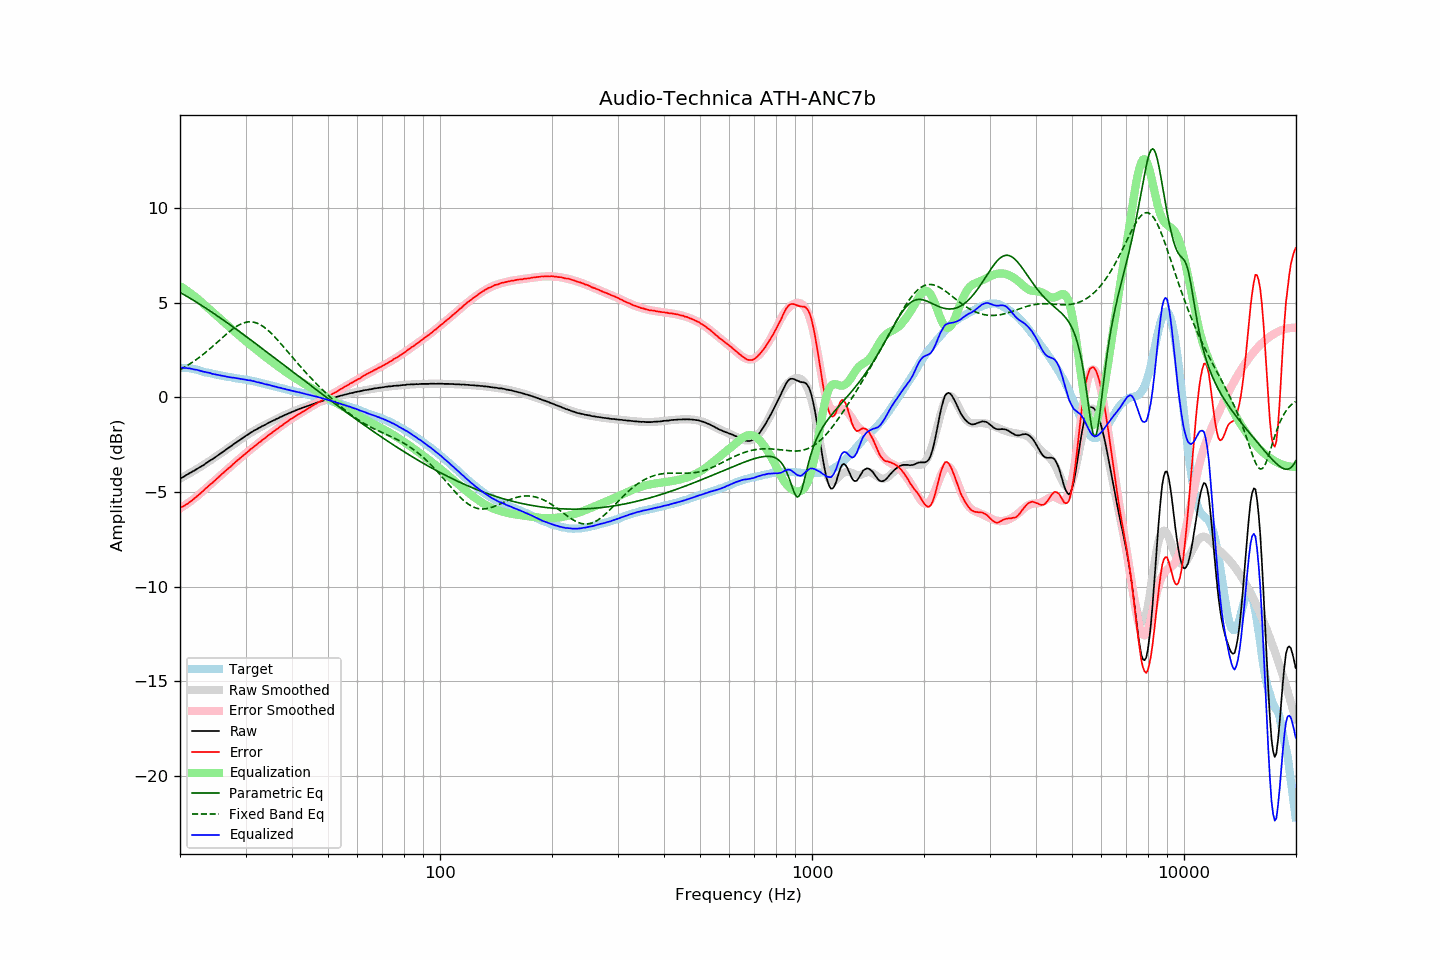

The data file committed next to this chart (first rows):
frequency, raw, error, smoothed, error_smoothed, equalization, parametric_eq, fixed_band_eq, equalized_raw, equalized_smoothed, target
20.00, -4.29, -5.85, -4.30, -5.87, 5.87, 5.54, 1.46, 1.58, 1.58, 1.55
20.20, -4.25, -5.81, -4.25, -5.82, 5.82, 5.49, 1.50, 1.57, 1.57, 1.55
20.40, -4.21, -5.76, -4.20, -5.76, 5.76, 5.44, 1.55, 1.55, 1.56, 1.55
20.61, -4.16, -5.72, -4.16, -5.71, 5.71, 5.39, 1.60, 1.54, 1.55, 1.55
20.81, -4.10, -5.65, -4.11, -5.65, 5.65, 5.35, 1.65, 1.55, 1.54, 1.55
21.02, -4.06, -5.61, -4.06, -5.59, 5.59, 5.30, 1.70, 1.53, 1.53, 1.55
21.23, -4.00, -5.53, -4.01, -5.53, 5.53, 5.24, 1.75, 1.53, 1.52, 1.53
21.44, -3.96, -5.48, -3.96, -5.47, 5.47, 5.19, 1.81, 1.50, 1.50, 1.52
21.66, -3.91, -5.41, -3.92, -5.40, 5.40, 5.14, 1.87, 1.49, 1.49, 1.50
21.87, -3.87, -5.35, -3.87, -5.34, 5.34, 5.09, 1.92, 1.47, 1.47, 1.48
22.09, -3.81, -5.28, -3.81, -5.27, 5.27, 5.04, 1.98, 1.46, 1.46, 1.47
22.31, -3.76, -5.20, -3.76, -5.20, 5.20, 4.98, 2.04, 1.44, 1.44, 1.44
22.54, -3.71, -5.13, -3.71, -5.13, 5.13, 4.93, 2.11, 1.42, 1.42, 1.42
22.76, -3.66, -5.06, -3.66, -5.05, 5.05, 4.88, 2.17, 1.39, 1.39, 1.40
22.99, -3.61, -4.98, -3.61, -4.98, 4.98, 4.82, 2.24, 1.37, 1.37, 1.37
23.22, -3.56, -4.90, -3.55, -4.90, 4.90, 4.77, 2.31, 1.34, 1.35, 1.34
23.45, -3.49, -4.81, -3.50, -4.83, 4.83, 4.71, 2.38, 1.34, 1.33, 1.31
23.69, -3.44, -4.75, -3.44, -4.75, 4.75, 4.66, 2.45, 1.31, 1.31, 1.30
23.92, -3.38, -4.66, -3.39, -4.67, 4.67, 4.60, 2.52, 1.29, 1.29, 1.28
24.16, -3.32, -4.59, -3.33, -4.60, 4.60, 4.54, 2.59, 1.28, 1.27, 1.27
24.40, -3.28, -4.53, -3.27, -4.52, 4.52, 4.49, 2.66, 1.24, 1.25, 1.25
24.65, -3.22, -4.45, -3.22, -4.44, 4.44, 4.43, 2.74, 1.22, 1.23, 1.23
24.89, -3.16, -4.37, -3.16, -4.37, 4.37, 4.37, 2.82, 1.21, 1.21, 1.21
25.14, -3.10, -4.30, -3.10, -4.29, 4.29, 4.31, 2.89, 1.19, 1.19, 1.20
25.39, -3.04, -4.22, -3.04, -4.22, 4.22, 4.25, 2.97, 1.18, 1.18, 1.18
25.65, -2.98, -4.15, -2.98, -4.14, 4.14, 4.20, 3.04, 1.16, 1.16, 1.17
25.91, -2.92, -4.06, -2.92, -4.07, 4.07, 4.14, 3.12, 1.14, 1.14, 1.14
26.16, -2.86, -3.99, -2.86, -3.99, 3.99, 4.08, 3.20, 1.13, 1.13, 1.12
26.43, -2.80, -3.92, -2.80, -3.92, 3.92, 4.02, 3.27, 1.11, 1.11, 1.11
26.69, -2.74, -3.83, -2.74, -3.84, 3.84, 3.96, 3.34, 1.10, 1.10, 1.09
26.96, -2.68, -3.76, -2.68, -3.76, 3.76, 3.90, 3.42, 1.08, 1.08, 1.08
27.23, -2.62, -3.69, -2.62, -3.69, 3.69, 3.84, 3.49, 1.06, 1.06, 1.07
27.50, -2.57, -3.63, -2.56, -3.61, 3.61, 3.78, 3.55, 1.04, 1.05, 1.06
27.77, -2.50, -3.54, -2.50, -3.54, 3.54, 3.71, 3.62, 1.04, 1.04, 1.04
28.05, -2.44, -3.47, -2.44, -3.47, 3.47, 3.65, 3.68, 1.02, 1.02, 1.02
28.33, -2.38, -3.38, -2.39, -3.39, 3.39, 3.59, 3.73, 1.01, 1.01, 1.00
28.62, -2.32, -3.31, -2.33, -3.32, 3.32, 3.53, 3.79, 1.00, 0.99, 0.99
28.90, -2.27, -3.25, -2.27, -3.25, 3.25, 3.47, 3.83, 0.98, 0.98, 0.98
29.19, -2.21, -3.17, -2.21, -3.18, 3.18, 3.41, 3.87, 0.96, 0.97, 0.96
29.48, -2.15, -3.11, -2.15, -3.10, 3.10, 3.34, 3.91, 0.95, 0.95, 0.96
29.78, -2.09, -3.04, -2.09, -3.03, 3.03, 3.28, 3.94, 0.94, 0.94, 0.94
30.08, -2.03, -2.96, -2.04, -2.96, 2.96, 3.22, 3.96, 0.93, 0.92, 0.93
30.38, -1.98, -2.89, -1.98, -2.89, 2.89, 3.16, 3.98, 0.91, 0.91, 0.91
30.68, -1.92, -2.82, -1.93, -2.82, 2.82, 3.09, 3.98, 0.90, 0.89, 0.90
30.99, -1.86, -2.74, -1.87, -2.75, 2.75, 3.03, 3.99, 0.89, 0.88, 0.87
31.30, -1.82, -2.69, -1.82, -2.68, 2.68, 2.97, 3.98, 0.86, 0.86, 0.86
31.61, -1.76, -2.61, -1.77, -2.61, 2.61, 2.90, 3.96, 0.85, 0.84, 0.85
31.93, -1.72, -2.55, -1.72, -2.55, 2.55, 2.84, 3.94, 0.82, 0.82, 0.83
32.24, -1.68, -2.48, -1.67, -2.48, 2.48, 2.78, 3.91, 0.80, 0.80, 0.79
32.57, -1.62, -2.40, -1.63, -2.41, 2.41, 2.71, 3.87, 0.79, 0.78, 0.78
32.89, -1.58, -2.35, -1.58, -2.34, 2.34, 2.65, 3.83, 0.76, 0.76, 0.77
33.22, -1.53, -2.27, -1.53, -2.28, 2.28, 2.58, 3.78, 0.74, 0.74, 0.74
33.55, -1.49, -2.21, -1.49, -2.21, 2.21, 2.52, 3.72, 0.72, 0.72, 0.72
33.89, -1.45, -2.15, -1.45, -2.14, 2.14, 2.45, 3.66, 0.69, 0.70, 0.70
34.23, -1.40, -2.08, -1.40, -2.08, 2.08, 2.39, 3.59, 0.68, 0.68, 0.68
34.57, -1.35, -2.01, -1.36, -2.01, 2.01, 2.33, 3.52, 0.66, 0.66, 0.65
34.92, -1.31, -1.94, -1.32, -1.95, 1.95, 2.26, 3.44, 0.64, 0.63, 0.63
35.27, -1.27, -1.89, -1.27, -1.89, 1.89, 2.20, 3.36, 0.61, 0.61, 0.62
35.62, -1.23, -1.82, -1.23, -1.82, 1.82, 2.13, 3.27, 0.59, 0.59, 0.59
35.97, -1.19, -1.76, -1.19, -1.76, 1.76, 2.07, 3.18, 0.57, 0.57, 0.57
... 635 more rows
